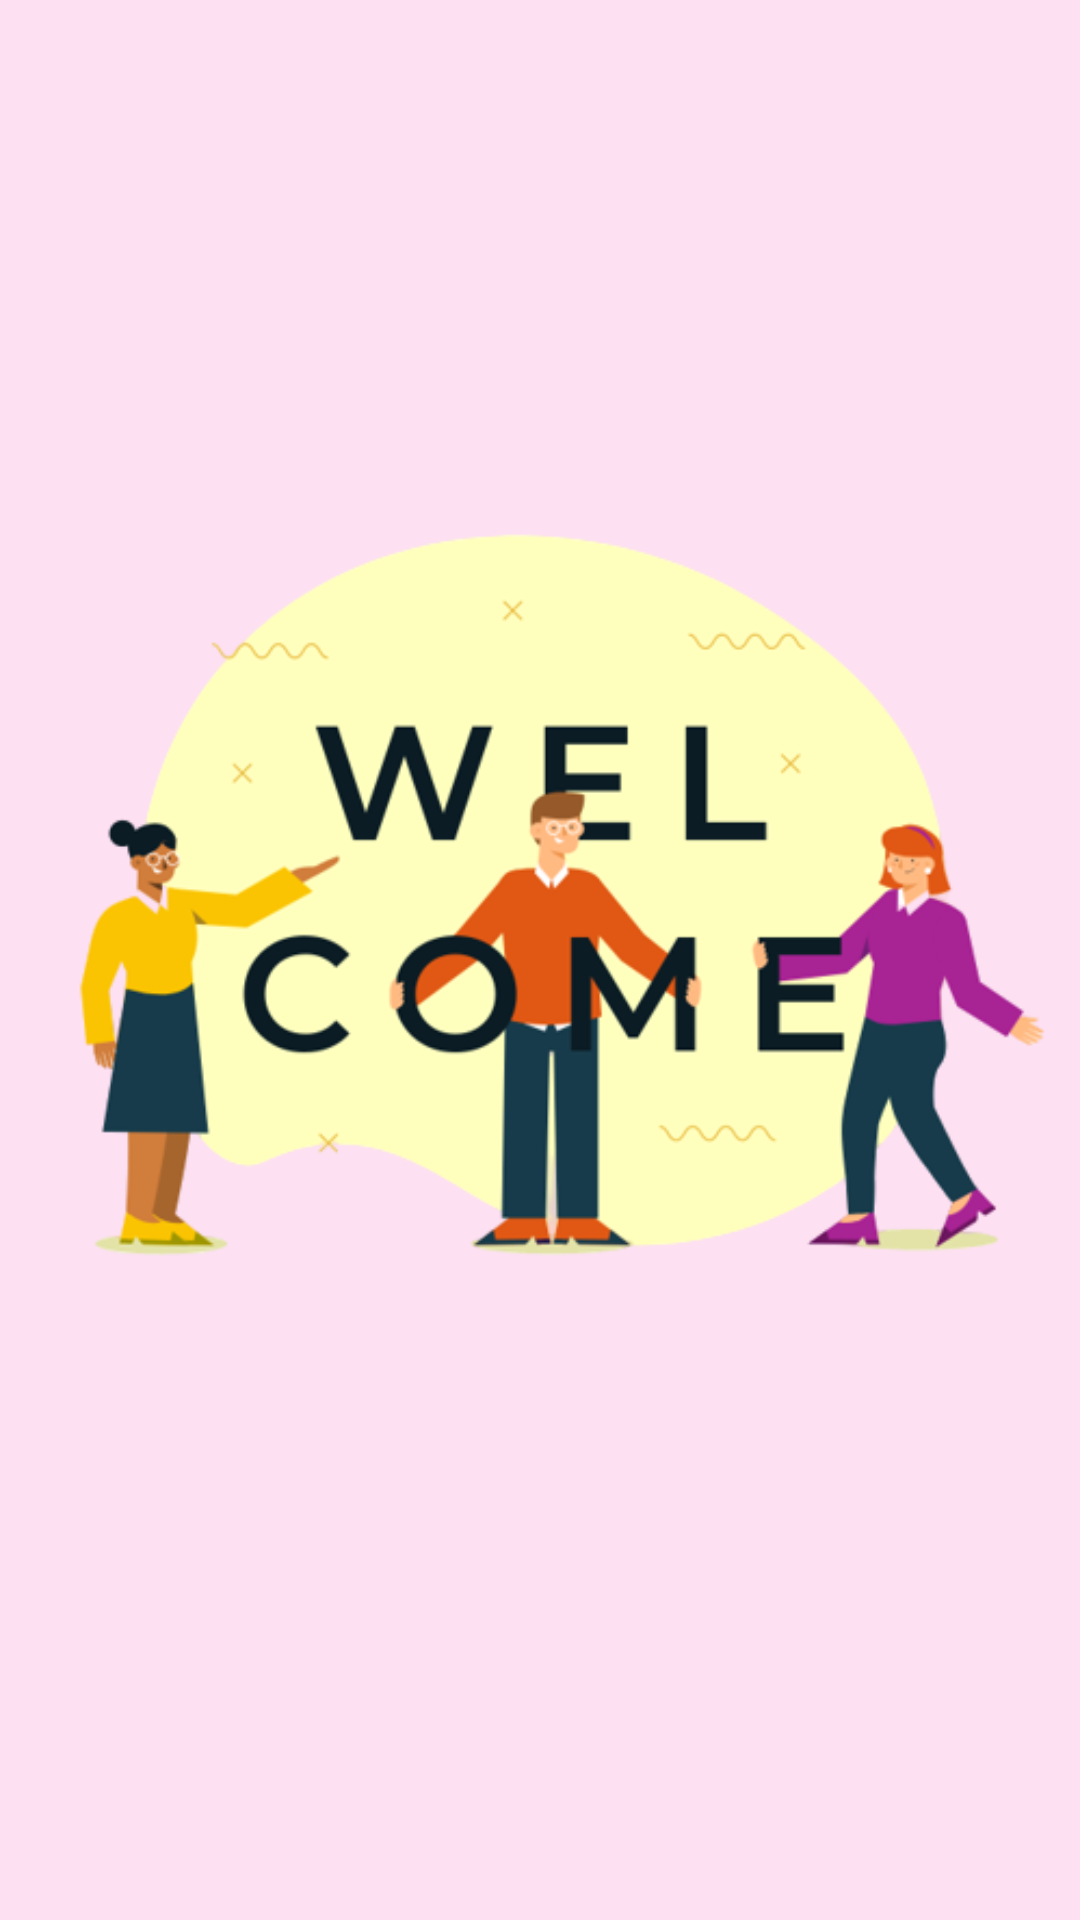

The Android layout XML behind this screen, and the referenced resources:
<!-- AndroidManifest.xml: application theme Theme.Topic_empat -->
<!-- res/layout/fragment_splash.xml -->
<?xml version="1.0" encoding="utf-8"?>
<RelativeLayout xmlns:android="http://schemas.android.com/apk/res/android"
    xmlns:app="http://schemas.android.com/apk/res-auto"
    xmlns:tools="http://schemas.android.com/tools"
    android:layout_width="match_parent"
    android:layout_height="match_parent"
    android:background="@color/pastel_purple"
    tools:context=".latihan.SplashFragment">

    


    <ImageView
        android:id="@+id/imageView"
        android:layout_width="match_parent"
        android:layout_height="500dp"
        android:layout_centerInParent="true"
        android:contentDescription="splash_sign"
        android:src="@drawable/welcome"
        tools:ignore="ImageContrastCheck" />

</RelativeLayout>
<!-- resources referenced by this layout -->
<resources>
  <color name="pastel_purple">#FDE0F2</color>
  <!-- drawable welcome: png bitmap (drawable, 66681 bytes) -->
  <style name="Theme.Topic_empat" parent="Theme.MaterialComponents.DayNight.DarkActionBar">
          
          <item name="colorPrimary">@color/purple_500</item>
          <item name="colorPrimaryVariant">@color/purple_700</item>
          <item name="colorOnPrimary">@color/white</item>
          
          <item name="colorSecondary">@color/teal_200</item>
          <item name="colorSecondaryVariant">@color/teal_700</item>
          <item name="colorOnSecondary">@color/black</item>
          
          <item name="android:statusBarColor" tools:targetApi="l">?attr/colorPrimaryVariant</item>
          
      </style>
  <color name="purple_500">#FF6200EE</color>
  <color name="purple_700">#FF3700B3</color>
  <color name="white">#FFFFFFFF</color>
  <color name="teal_200">#FF03DAC5</color>
  <color name="teal_700">#FF018786</color>
  <color name="black">#FF000000</color>
</resources>
